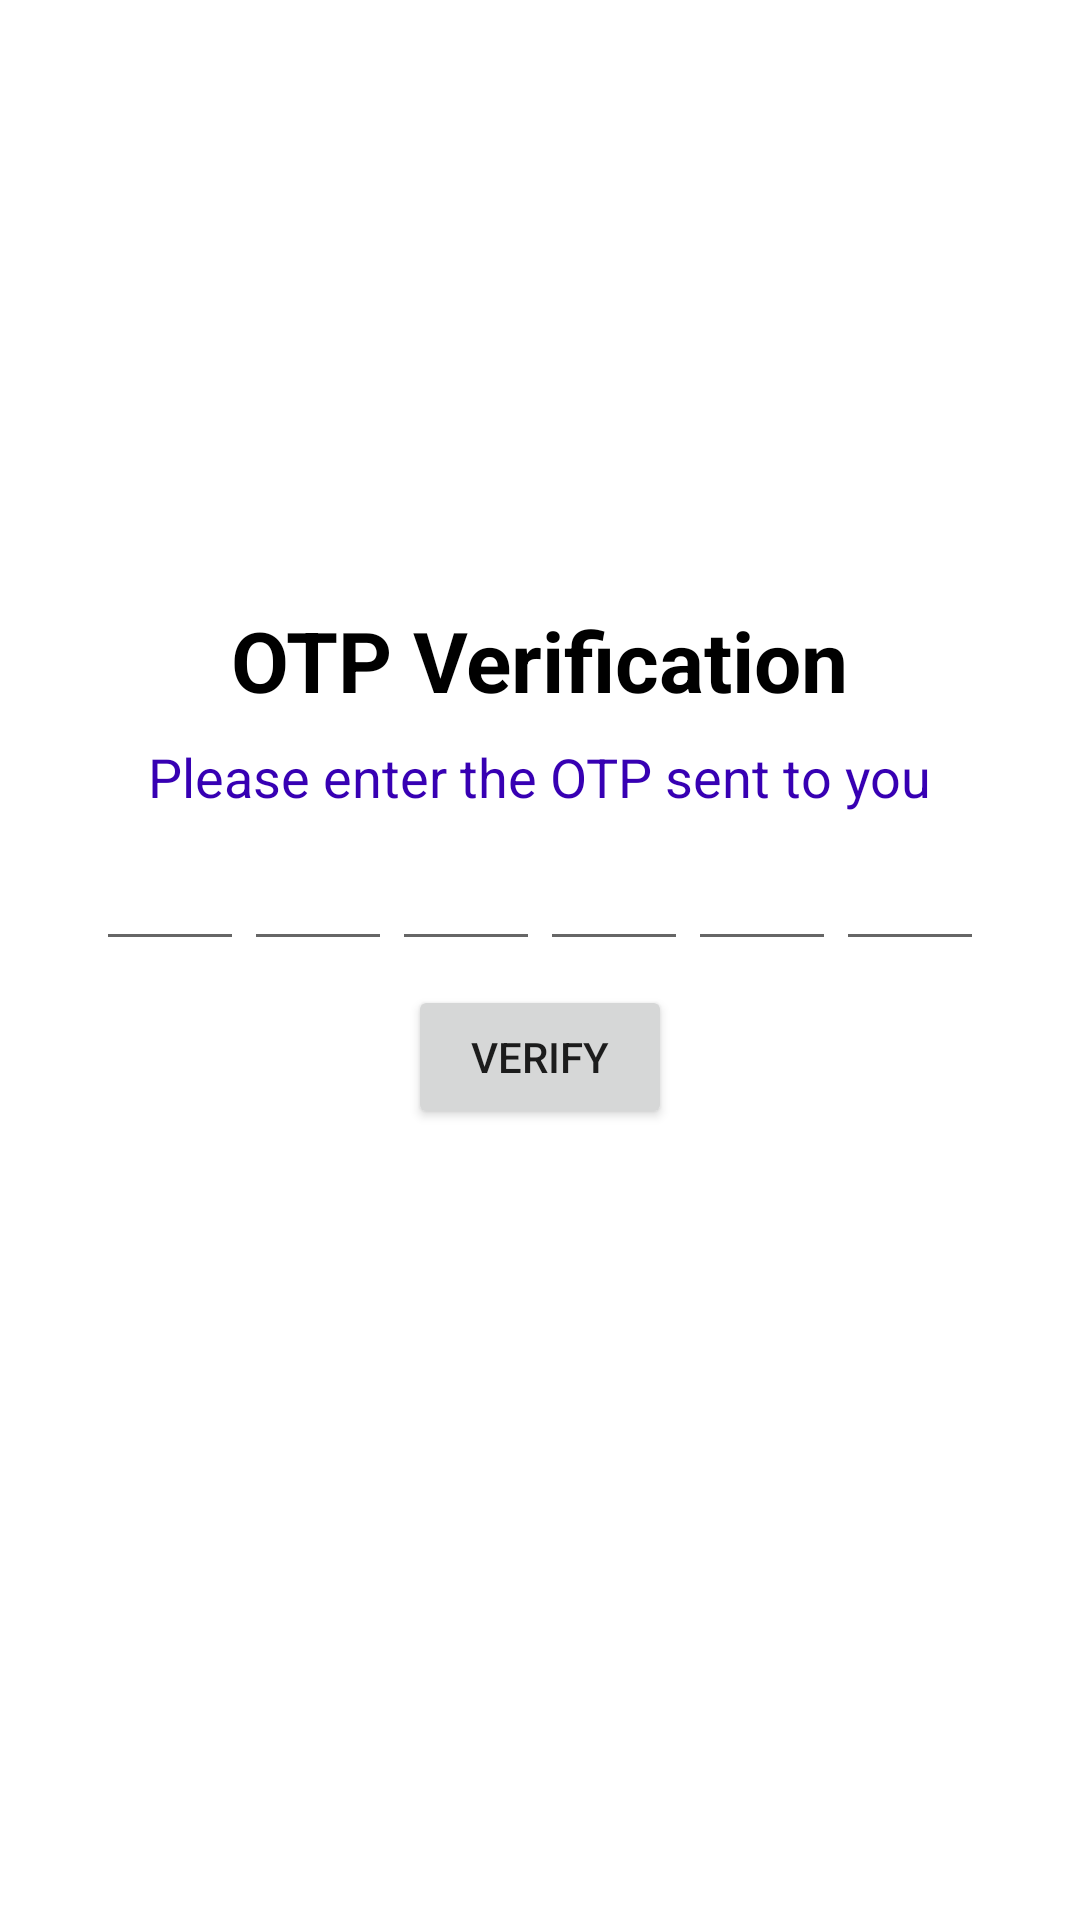

Android layout source for this screen:
<!-- AndroidManifest.xml: application theme Theme.CrushCheck -->
<!-- res/layout/activity_verify_login.xml -->
<?xml version="1.0" encoding="utf-8"?>
<androidx.constraintlayout.widget.ConstraintLayout xmlns:android="http://schemas.android.com/apk/res/android"
    xmlns:app="http://schemas.android.com/apk/res-auto"
    xmlns:tools="http://schemas.android.com/tools"
    android:layout_width="match_parent"
    android:layout_height="match_parent"
    tools:context=".VerifyLogin">



    <TextView
        android:id="@+id/textView"
        android:layout_width="wrap_content"
        android:layout_height="wrap_content"
        android:layout_marginBottom="200dp"
        android:text="OTP Verification"
        android:textColor="@color/black"
        android:textSize="28sp"
        android:textStyle="bold"
        app:layout_constraintBottom_toBottomOf="parent"
        app:layout_constraintEnd_toEndOf="parent"
        app:layout_constraintStart_toStartOf="parent"
        app:layout_constraintTop_toTopOf="parent" />

    <TextView
        android:id="@+id/textView2"
        android:layout_width="wrap_content"
        android:layout_height="wrap_content"
        android:paddingTop="8dp"
        android:text="Please enter the OTP sent to you"
        android:textColor="@color/purple_700"
        android:textSize="18sp"
        app:layout_constraintEnd_toEndOf="parent"
        app:layout_constraintStart_toStartOf="parent"
        app:layout_constraintTop_toBottomOf="@+id/textView" />

    <EditText
        android:id="@+id/etOTP1"
        android:layout_width="0dp"
        android:layout_height="wrap_content"
        android:ems="10"
        android:maxLength="1"
        android:imeOptions="actionNext"
        android:textStyle="bold"
        android:textColor="@color/black"
        android:importantForAutofill="no"
        android:layout_marginStart="32dp"
        android:layout_marginTop="8dp"
        android:inputType="number"
        app:layout_constraintEnd_toStartOf="@+id/etOTP2"
        app:layout_constraintHorizontal_bias="0.5"
        app:layout_constraintStart_toStartOf="parent"
        app:layout_constraintTop_toBottomOf="@+id/textView2" />

    <EditText
        android:id="@+id/etOTP2"
        android:layout_width="0dp"
        android:layout_height="wrap_content"
        android:ems="10"
        android:inputType="number"
        android:maxLength="1"
        android:imeOptions="actionNext"
        android:textStyle="bold"
        android:importantForAutofill="no"
        android:textColor="@color/black"
        android:layout_marginTop="8dp"
        app:layout_constraintEnd_toStartOf="@+id/etOTP3"
        app:layout_constraintHorizontal_bias="0.5"
        app:layout_constraintStart_toEndOf="@+id/etOTP1"
        app:layout_constraintTop_toBottomOf="@+id/textView2" />

    <EditText
        android:id="@+id/etOTP6"
        android:layout_width="0dp"
        android:layout_height="wrap_content"
        android:ems="10"
        android:inputType="number"
        android:maxLength="1"
        android:imeOptions="actionNext"
        android:textStyle="bold"
        android:importantForAutofill="no"
        android:textColor="@color/black"
        android:layout_marginEnd="32dp"
        android:layout_marginTop="8dp"
        app:layout_constraintEnd_toEndOf="parent"
        app:layout_constraintHorizontal_bias="0.5"
        app:layout_constraintStart_toEndOf="@+id/etOTP5"
        app:layout_constraintTop_toBottomOf="@+id/textView2" />

    <EditText
        android:id="@+id/etOTP3"
        android:layout_width="0dp"
        android:layout_height="wrap_content"
        android:ems="10"
        android:inputType="number"
        android:maxLength="1"
        android:imeOptions="actionNext"
        android:textStyle="bold"
        android:textColor="@color/black"
        android:importantForAutofill="no"
        android:layout_marginTop="8dp"
        app:layout_constraintEnd_toStartOf="@+id/etOTP4"
        app:layout_constraintHorizontal_bias="0.5"
        app:layout_constraintStart_toEndOf="@+id/etOTP2"
        app:layout_constraintTop_toBottomOf="@+id/textView2" />

    <EditText
        android:id="@+id/etOTP4"
        android:layout_width="0dp"
        android:layout_height="wrap_content"
        android:ems="10"
        android:inputType="number"
        android:maxLength="1"
        android:imeOptions="actionNext"
        android:textStyle="bold"
        android:textColor="@color/black"
        android:importantForAutofill="no"
        android:layout_marginTop="8dp"
        app:layout_constraintEnd_toStartOf="@+id/etOTP5"
        app:layout_constraintHorizontal_bias="0.5"
        app:layout_constraintStart_toEndOf="@+id/etOTP3"
        app:layout_constraintTop_toBottomOf="@+id/textView2" />

    <EditText
        android:id="@+id/etOTP5"
        android:layout_width="0dp"
        android:layout_height="wrap_content"
        android:ems="10"
        android:inputType="number"
        android:maxLength="1"
        android:imeOptions="actionNext"
        android:importantForAutofill="no"
        android:textStyle="bold"
        android:textColor="@color/black"
        android:layout_marginTop="8dp"
        app:layout_constraintEnd_toStartOf="@+id/etOTP6"
        app:layout_constraintHorizontal_bias="0.5"
        app:layout_constraintStart_toEndOf="@+id/etOTP4"
        app:layout_constraintTop_toBottomOf="@+id/textView2" />

    <Button
        android:id="@+id/btnVerify"
        android:layout_width="wrap_content"
        android:layout_height="wrap_content"
        android:layout_marginTop="8dp"
        android:text="Verify"
        app:layout_constraintEnd_toEndOf="parent"
        app:layout_constraintStart_toStartOf="parent"
        app:layout_constraintTop_toBottomOf="@+id/textView3" />

    <TextView
        android:id="@+id/textView3"
        android:layout_width="wrap_content"
        android:layout_height="wrap_content"
        android:text="   Please fill OTP properly.  "
        android:textColor="@color/red"
        android:textStyle="bold"
        android:background="@color/black"
        android:textSize="14sp"
        android:visibility="gone"
        app:layout_constraintEnd_toEndOf="parent"
        app:layout_constraintStart_toStartOf="parent"
        app:layout_constraintTop_toBottomOf="@+id/etOTP3" />

</androidx.constraintlayout.widget.ConstraintLayout>
<!-- resources referenced by this layout -->
<resources>
  <color name="black">#FF000000</color>
  <color name="purple_700">#FF3700B3</color>
  <color name="red">#F44336</color>
  <style name="Theme.CrushCheck" parent="Theme.MaterialComponents.DayNight.DarkActionBar">
          
          <item name="colorPrimary">@color/main</item>
          <item name="colorPrimaryVariant">@color/main</item>
          <item name="colorOnPrimary">@color/white</item>
          
          <item name="colorSecondary">@color/teal_200</item>
          <item name="colorSecondaryVariant">@color/teal_700</item>
          <item name="colorOnSecondary">@color/black</item>
          
          <item name="android:statusBarColor" tools:targetApi="l">?attr/colorPrimaryVariant</item>
          
      </style>
  <color name="main">#8b59de</color>
  <color name="white">#FFFFFFFF</color>
  <color name="teal_200">#FF03DAC5</color>
  <color name="teal_700">#FF018786</color>
</resources>
